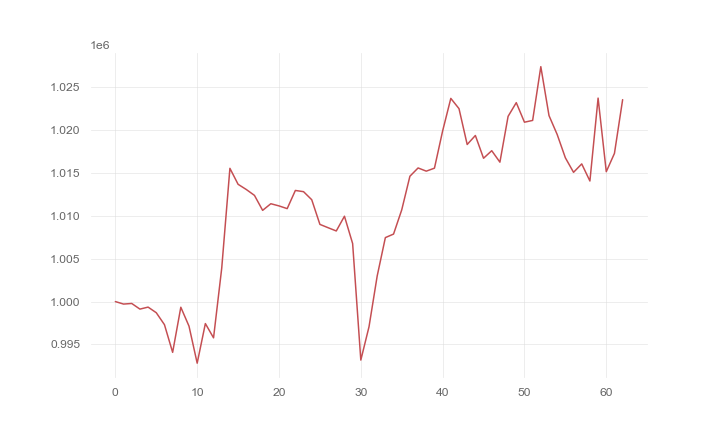

The file beside this chart, header and first rows:
, 0
0, 1000000
1, 999708
2, 999779
3, 999121
4, 999353
5, 998699
6, 997303
7, 994072
8, 999339
9, 997131
10, 992808
11, 997431
12, 995766
13, 1003904
14, 1015555
15, 1013691
16, 1013086
17, 1012397
18, 1010650
19, 1011423
20, 1011168
21, 1010851
22, 1012972
23, 1012830
24, 1011891
25, 1009011
26, 1008623
27, 1008243
28, 1009964
29, 1006772
30, 993169
31, 997052
32, 1002983
33, 1007468
34, 1007880
35, 1010705
36, 1014633
37, 1015599
38, 1015226
39, 1015574
40, 1019924
41, 1023720
42, 1022523
43, 1018339
44, 1019390
45, 1016732
46, 1017614
47, 1016276
48, 1021623
49, 1023223
50, 1020940
51, 1021149
52, 1027424
53, 1021713
54, 1019505
55, 1016784
56, 1015090
57, 1016072
58, 1014076
59, 1023754
... 3 more rows
